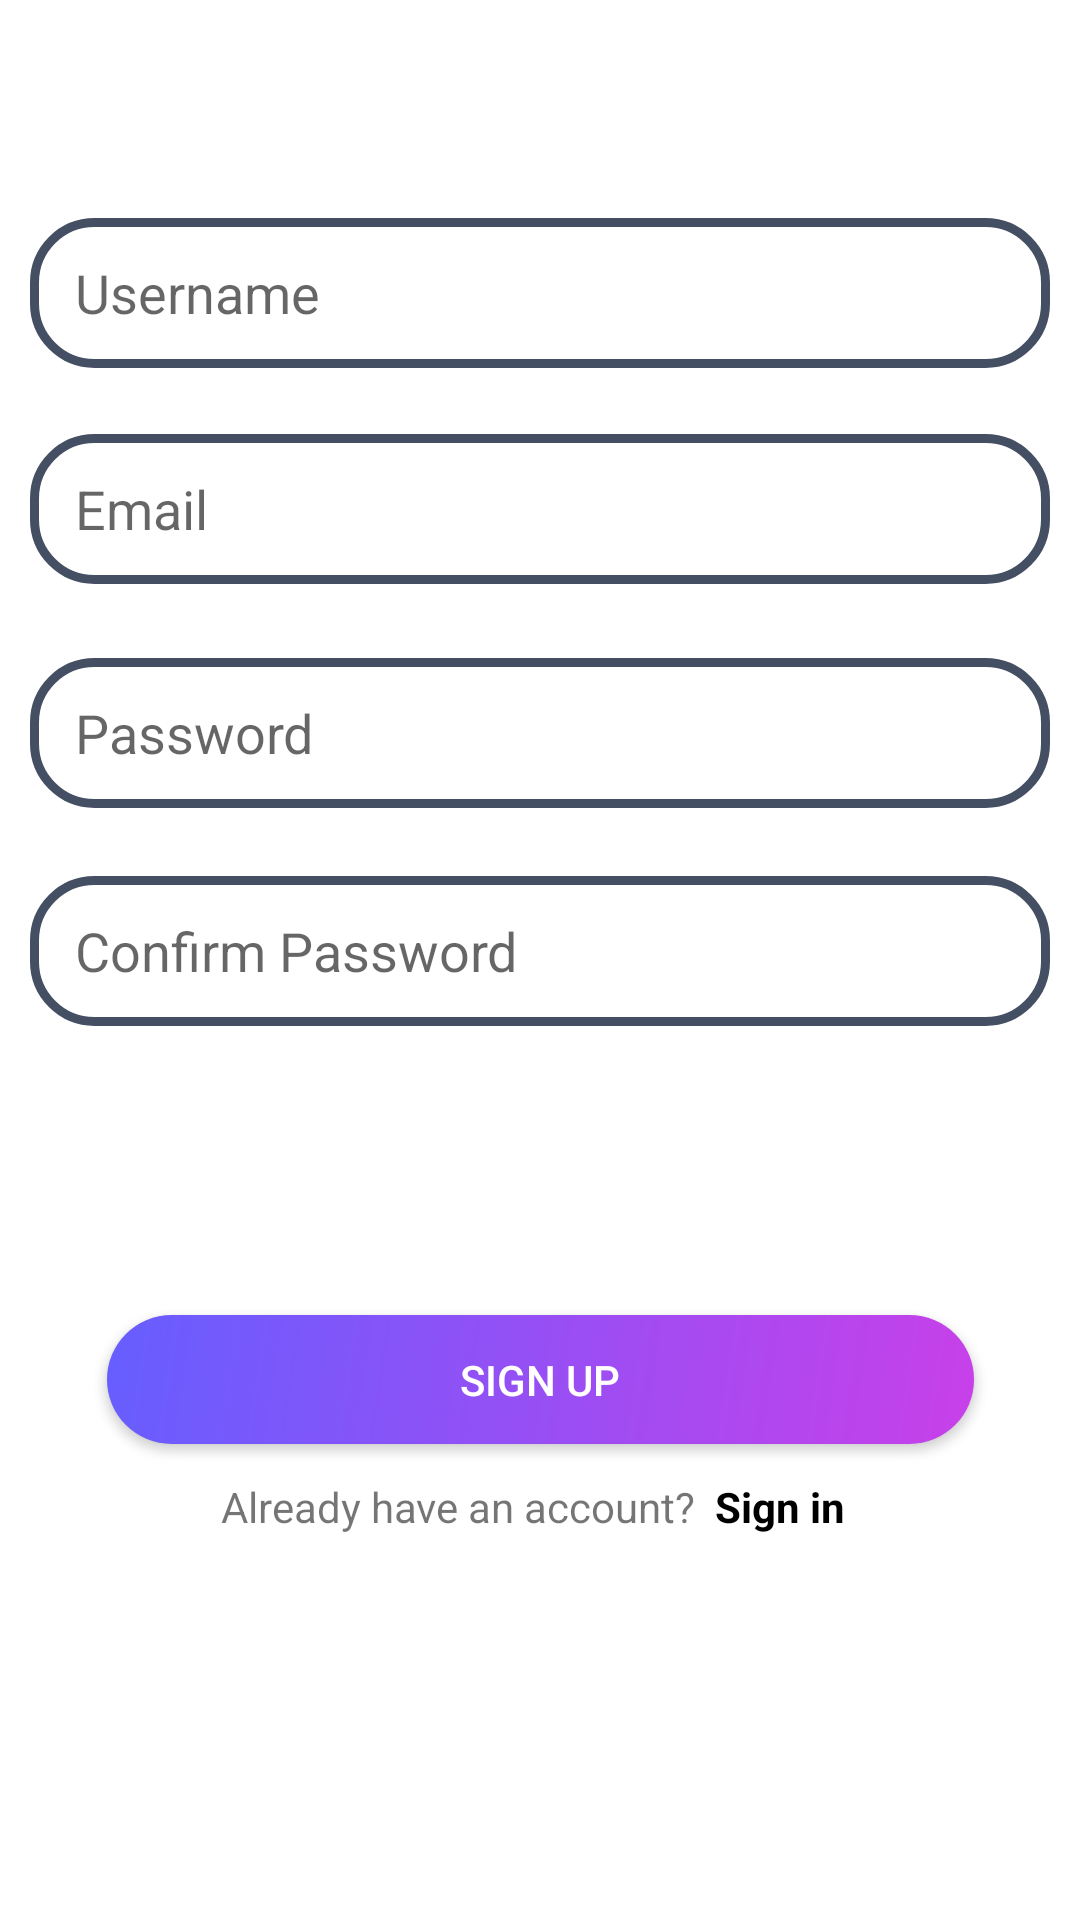

Write the Android layout XML for this screen, with the resource values it uses.
<!-- AndroidManifest.xml: application theme Theme.ShohochorjoApp -->
<!-- res/layout/fragment_signup.xml -->
<?xml version="1.0" encoding="utf-8"?>
<androidx.constraintlayout.widget.ConstraintLayout xmlns:android="http://schemas.android.com/apk/res/android"
    xmlns:app="http://schemas.android.com/apk/res-auto"
    xmlns:tools="http://schemas.android.com/tools"
    android:layout_width="match_parent"
    android:layout_height="match_parent"
    tools:context=".signup">


    <EditText
        android:id="@+id/editText5"
        android:layout_width="340dp"
        android:layout_height="50dp"
        android:background="@drawable/textfields_round"
        android:hint="Username"
        android:inputType="text"
        android:paddingLeft="15dp"
        app:layout_constraintBottom_toBottomOf="parent"
        app:layout_constraintEnd_toEndOf="parent"
        app:layout_constraintHorizontal_bias="0.492"
        app:layout_constraintStart_toStartOf="parent"
        app:layout_constraintTop_toTopOf="parent"
        app:layout_constraintVertical_bias="0.123" />

    <EditText
        android:id="@+id/editText3"
        android:layout_width="340dp"
        android:layout_height="50dp"
        android:background="@drawable/textfields_round"
        android:hint="Email"
        android:inputType="textEmailAddress"
        android:paddingLeft="15dp"
        app:layout_constraintBottom_toBottomOf="parent"
        app:layout_constraintEnd_toEndOf="parent"
        app:layout_constraintHorizontal_bias="0.492"
        app:layout_constraintStart_toStartOf="parent"
        app:layout_constraintTop_toBottomOf="@+id/editText5"
        app:layout_constraintVertical_bias="0.047" />

    <EditText
        android:id="@+id/editText4"
        android:layout_width="340dp"
        android:layout_height="50dp"
        android:background="@drawable/textfields_round"
        android:hint="Password"
        android:inputType="numberPassword"
        android:paddingLeft="15dp"
        app:layout_constraintBottom_toBottomOf="parent"
        app:layout_constraintEnd_toEndOf="parent"
        app:layout_constraintHorizontal_bias="0.492"
        app:layout_constraintStart_toStartOf="parent"
        app:layout_constraintTop_toBottomOf="@+id/editText3"
        app:layout_constraintVertical_bias="0.062" />

    <EditText
        android:id="@+id/editText6"
        android:layout_width="340dp"
        android:layout_height="50dp"
        android:background="@drawable/textfields_round"
        android:hint="Confirm Password"
        android:inputType="numberPassword"
        android:paddingLeft="15dp"
        app:layout_constraintBottom_toBottomOf="parent"
        app:layout_constraintEnd_toEndOf="parent"
        app:layout_constraintHorizontal_bias="0.492"
        app:layout_constraintStart_toStartOf="parent"
        app:layout_constraintTop_toBottomOf="@+id/editText4"
        app:layout_constraintVertical_bias="0.071" />

    <androidx.appcompat.widget.AppCompatButton
        android:id="@+id/appCompatButton4"
        android:layout_width="289dp"
        android:layout_height="43dp"
        android:background="@drawable/gradient_color"
        android:text="Sign Up"
        android:textColor="@color/white"
        app:layout_constraintBottom_toBottomOf="parent"
        app:layout_constraintEnd_toEndOf="parent"
        app:layout_constraintStart_toStartOf="parent"
        app:layout_constraintTop_toBottomOf="@+id/editText6"
        app:layout_constraintVertical_bias="0.378" />

    <TextView
        android:id="@+id/textView7"
        android:layout_width="wrap_content"
        android:layout_height="wrap_content"
        android:text="Already have an account?"
        app:layout_constraintBottom_toBottomOf="parent"
        app:layout_constraintEnd_toEndOf="parent"
        app:layout_constraintHorizontal_bias="0.365"
        app:layout_constraintStart_toStartOf="parent"
        app:layout_constraintTop_toBottomOf="@+id/appCompatButton4"
        app:layout_constraintVertical_bias="0.08" />

    <TextView
        android:layout_width="wrap_content"
        android:layout_height="wrap_content"
        android:text="Sign in"
        android:textStyle="bold"
        android:textColor="@color/black"
        app:layout_constraintBottom_toBottomOf="parent"
        app:layout_constraintEnd_toEndOf="parent"
        app:layout_constraintHorizontal_bias="0.076"
        app:layout_constraintStart_toEndOf="@+id/textView7"
        app:layout_constraintTop_toBottomOf="@+id/appCompatButton4"
        app:layout_constraintVertical_bias="0.08" />


</androidx.constraintlayout.widget.ConstraintLayout>
<!-- resources referenced by this layout -->
<resources>
  <color name="black">#FF000000</color>
  <color name="white">#FFFFFFFF</color>
  <!-- drawable gradient_color (drawable) -->
  <?xml version="1.0" encoding="utf-8"?>
  <shape xmlns:android="http://schemas.android.com/apk/res/android" >
  
      <corners android:radius="40dp"/>
      <gradient
          android:startColor="#665EFF"
          android:endColor="#C840E9"
          android:angle="315"/>
  
  
  </shape>
  <!-- drawable textfields_round (drawable) -->
  <?xml version="1.0" encoding="utf-8"?>
  <shape xmlns:android="http://schemas.android.com/apk/res/android" android:shape="rectangle">
      <corners android:radius="20dp"/>
      <stroke android:width="3dp"
          android:color="#454f63"/>
  
  
  </shape>
  <style name="Theme.ShohochorjoApp" parent="Theme.MaterialComponents.DayNight.NoActionBar">
          
          <item name="colorPrimary">@color/purple_500</item>
          <item name="colorPrimaryVariant">@color/purple_700</item>
          <item name="colorOnPrimary">@color/white</item>
          
          <item name="colorSecondary">@color/teal_200</item>
          <item name="colorSecondaryVariant">@color/teal_700</item>
          <item name="colorOnSecondary">@color/black</item>
          
          <item name="android:statusBarColor" tools:targetApi="l">?attr/colorPrimaryVariant</item>
          
      </style>
  <color name="purple_500">#FF6200EE</color>
  <color name="purple_700">#FF3700B3</color>
  <color name="teal_200">#FF03DAC5</color>
  <color name="teal_700">#FF018786</color>
</resources>
